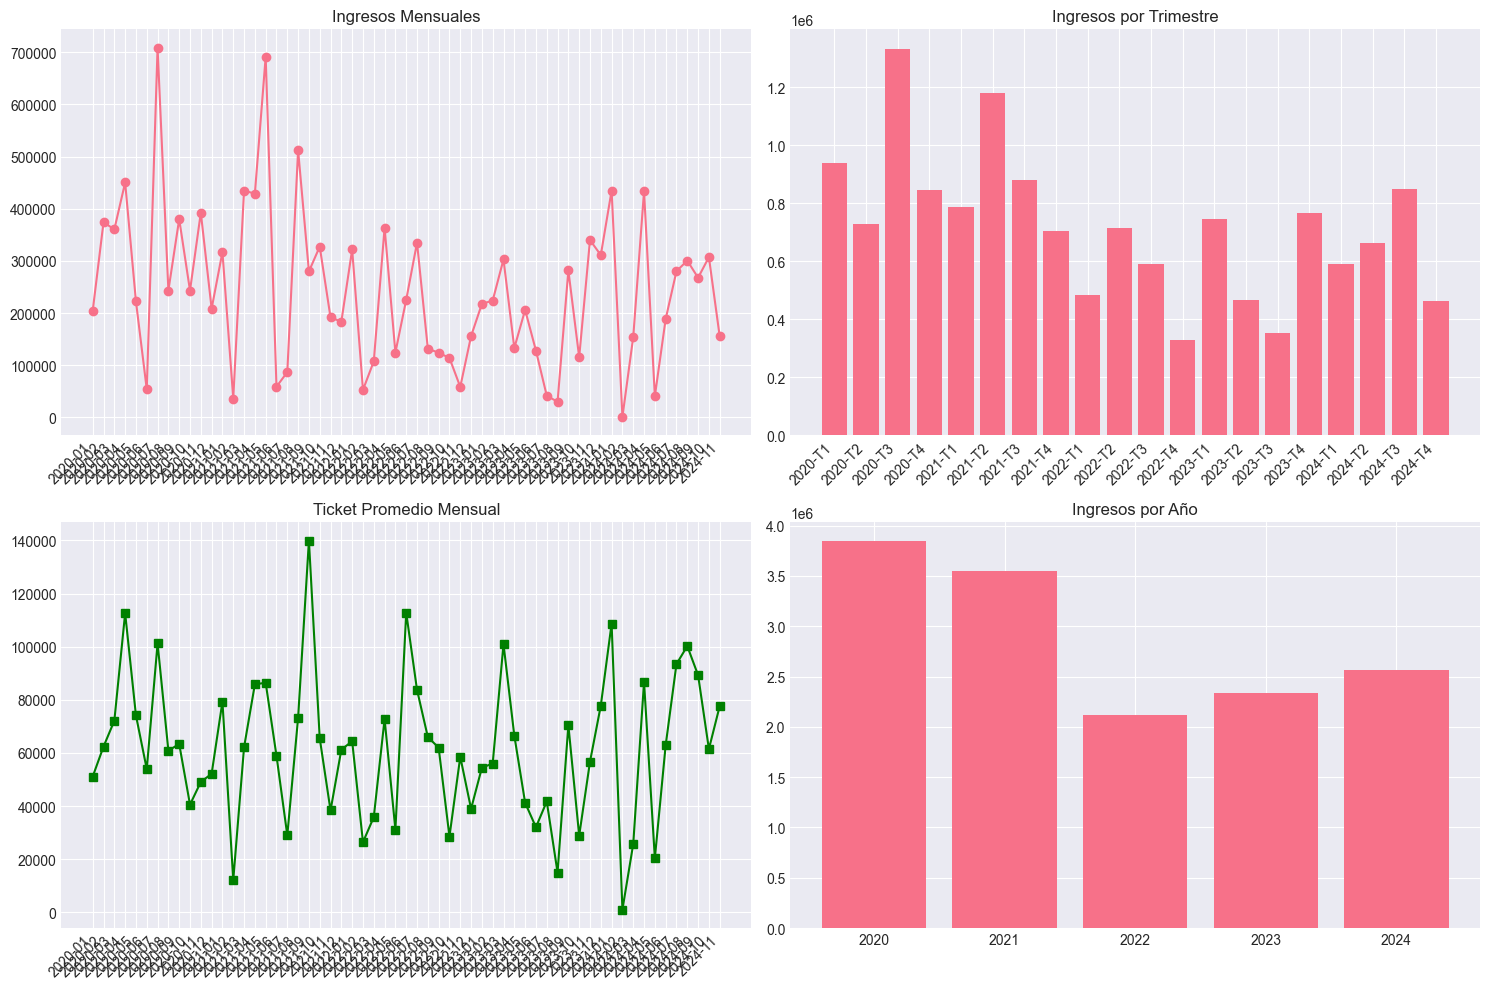

The file beside this chart, header and first rows:
año, mes, nombre_mes, trimestre, num_ventas, ingresos_totales, ticket_promedio, ganancia_total, clientes_unicos, periodo
2020, 1, January, 1, 4, 204359, 51090, -19056, 4, 2020-01
2020, 2, February, 1, 6, 374231, 62372, -60880, 6, 2020-02
2020, 3, March, 1, 5, 360495, 72099, -90028, 5, 2020-03
2020, 4, April, 2, 4, 450401, 112600, 66312, 4, 2020-04
2020, 5, May, 2, 3, 222346, 74115, 42348, 3, 2020-05
2020, 6, June, 2, 1, 53895, 53895, 9446, 1, 2020-06
2020, 7, July, 3, 7, 708498, 101214, 39127, 7, 2020-07
2020, 8, August, 3, 4, 243332, 60833, -22907, 4, 2020-08
2020, 9, September, 3, 6, 380258, 63376, -125207, 6, 2020-09
2020, 10, October, 4, 6, 243232, 40539, -109717, 6, 2020-10
2020, 11, November, 4, 8, 392534, 49067, -94348, 8, 2020-11
2020, 12, December, 4, 4, 208560, 52140, -28964, 4, 2020-12
2021, 1, January, 1, 4, 317161, 79290, 59347, 4, 2021-01
2021, 2, February, 1, 3, 36194, 12065, -69969, 3, 2021-02
2021, 3, March, 1, 7, 434739, 62106, -24853, 7, 2021-03
2021, 4, April, 2, 5, 429077, 85815, 84526, 5, 2021-04
2021, 5, May, 2, 8, 691241, 86405, 78081, 8, 2021-05
2021, 6, June, 2, 2, 58924, 58924, 12174, 2, 2021-06
2021, 7, July, 3, 3, 86934, 28978, -84235, 3, 2021-07
2021, 8, August, 3, 8, 512478, 73211, 63369, 8, 2021-08
2021, 9, September, 3, 2, 279859, 139930, 59732, 2, 2021-09
2021, 10, October, 4, 5, 327513, 65503, -51936, 5, 2021-10
2021, 11, November, 4, 5, 191611, 38322, -45891, 5, 2021-11
2021, 12, December, 4, 3, 183690, 61230, 31164, 3, 2021-12
2022, 1, January, 1, 5, 321992, 64398, 11441, 5, 2022-01
2022, 2, February, 1, 2, 52771, 26386, 8666, 2, 2022-02
2022, 3, March, 1, 3, 107494, 35831, 19606, 3, 2022-03
2022, 4, April, 2, 5, 363850, 72770, -157478, 5, 2022-04
2022, 5, May, 2, 4, 124403, 31101, -46284, 4, 2022-05
2022, 6, June, 2, 2, 225580, 112790, 49407, 2, 2022-06
2022, 7, July, 3, 4, 334982, 83746, -4719, 4, 2022-07
2022, 8, August, 3, 2, 131965, 65982, 26809, 2, 2022-08
2022, 9, September, 3, 2, 123956, 61978, 11115, 2, 2022-09
2022, 10, October, 4, 4, 114040, 28510, -123560, 4, 2022-10
2022, 11, November, 4, 1, 58531, 58531, 11576, 1, 2022-11
2022, 12, December, 4, 4, 155849, 38962, -91891, 4, 2022-12
2023, 1, January, 1, 4, 217695, 54424, 32888, 4, 2023-01
2023, 2, February, 1, 4, 224044, 56011, -42400, 4, 2023-02
2023, 3, March, 1, 3, 302878, 100959, 47678, 3, 2023-03
2023, 4, April, 2, 2, 133036, 66518, 26676, 2, 2023-04
2023, 5, May, 2, 5, 206190, 41238, -125760, 5, 2023-05
2023, 6, June, 2, 4, 128132, 32033, -23214, 4, 2023-06
2023, 7, July, 3, 1, 41720, 41720, 3973, 1, 2023-07
2023, 8, August, 3, 2, 29955, 14978, -22106, 2, 2023-08
2023, 9, September, 3, 4, 281873, 70468, -32333, 4, 2023-09
2023, 10, October, 4, 4, 115397, 28849, -234568, 4, 2023-10
2023, 11, November, 4, 6, 340038, 56673, -94295, 6, 2023-11
2023, 12, December, 4, 4, 311243, 77811, -67310, 4, 2023-12
2024, 1, January, 1, 4, 434662, 108666, -10300, 4, 2024-01
2024, 2, February, 1, 1, 1000, 1000, -100512, 1, 2024-02
2024, 3, March, 1, 6, 154114, 25686, -133692, 6, 2024-03
2024, 4, April, 2, 5, 433606, 86721, 96314, 5, 2024-04
2024, 5, May, 2, 2, 40702, 20351, -97781, 2, 2024-05
2024, 6, June, 2, 4, 188600, 62867, -72967, 4, 2024-06
2024, 7, July, 3, 3, 280338, 93446, 51693, 3, 2024-07
2024, 8, August, 3, 3, 300669, 100223, 63267, 3, 2024-08
2024, 9, September, 3, 3, 267762, 89254, 44242, 3, 2024-09
2024, 10, October, 4, 5, 307296, 61459, 58303, 5, 2024-10
2024, 11, November, 4, 2, 155296, 77648, 33367, 2, 2024-11
